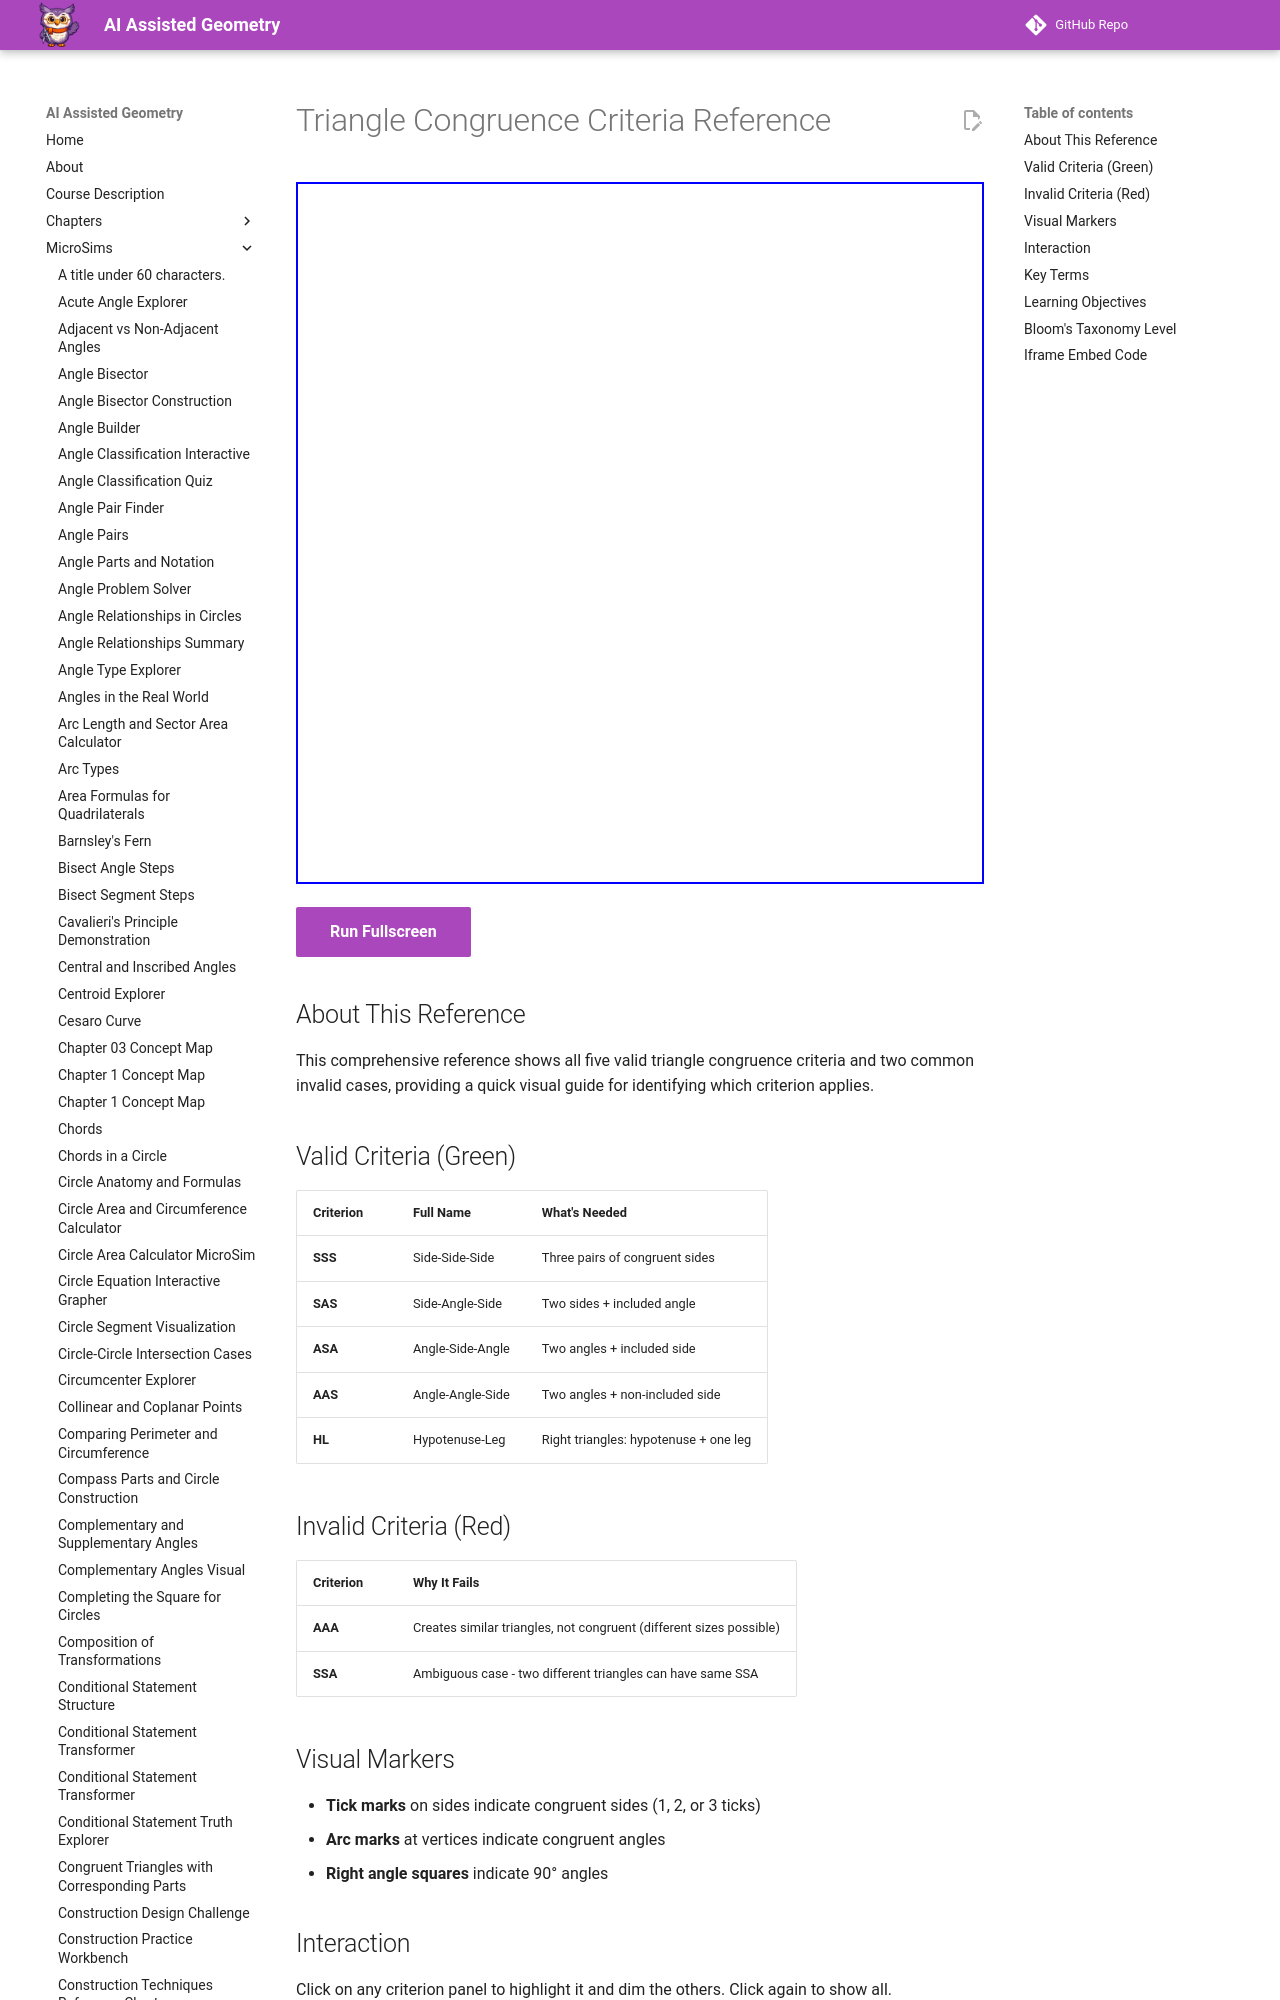

repository: dmccreary/geometry-course · page: sims/congruence-criteria-reference/index.html · generator: mkdocs

---
title: Triangle Congruence Criteria Reference
description: Complete visual reference for all five valid triangle congruence criteria plus two invalid cases.
image: /sims/congruence-criteria-reference/congruence-criteria-reference.png
og:image: /sims/congruence-criteria-reference/congruence-criteria-reference.png
twitter:image: /sims/congruence-criteria-reference/congruence-criteria-reference.png
social:
   cards: false
quality_score: 90
---

# Triangle Congruence Criteria Reference

<iframe src="main.html" height="702px" width="100%" scrolling="no"></iframe>

[Run Fullscreen](./main.html){ .md-button .md-button--primary }
